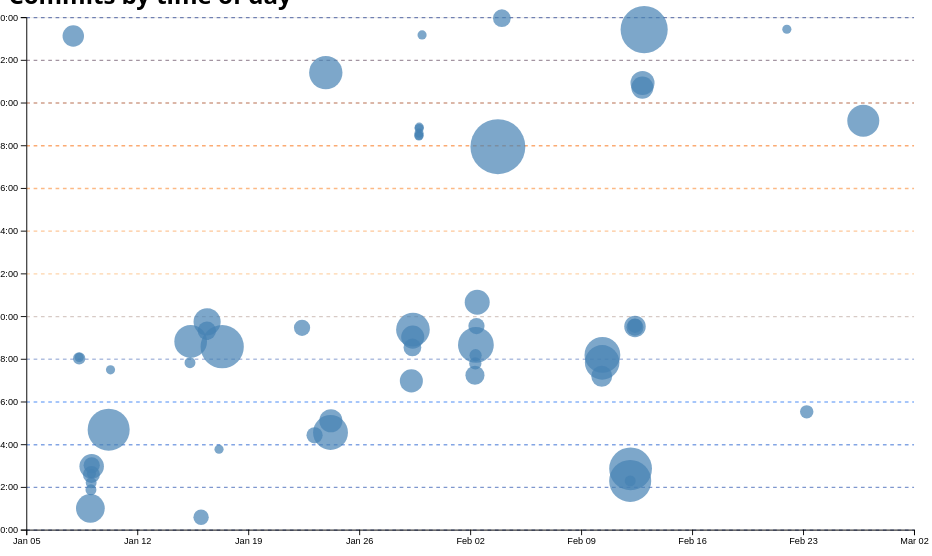
D3 v7 page, settled after 480 driven frames (8 s of simulated time); the page loaded 1 data file(s).


// ── ../global.js
console.log('IT’S ALIVE!');

function $$(selector, context = document) {
  return Array.from(context.querySelectorAll(selector));
}

// const navLinks = $$("nav a");

// let currentLink = navLinks.find(
//     (a) => a.host === location.host && a.pathname === location.pathname
//   );

//   currentLink?.classList.add('current');

let pages = [
    { url: '', title: 'Home' },
    { url: 'projects/', title: 'Projects' },
    { url: 'contact/', title: 'Contact' },
    { url: 'https://github.com/norahkerendian', title: 'GitHub' },
    { url: 'resume/', title: 'Resume' },
    { url: 'meta/', title: 'Meta' }
  ];
  
  let nav = document.createElement('nav');
  document.body.prepend(nav);
  
  const ARE_WE_HOME = document.documentElement.classList.contains('home');
  
  for (let p of pages) {
    let url = p.url;
    let title = p.title;
  
    url = !ARE_WE_HOME && !url.startsWith('http') ? '../' + url : url;
  
    let a = document.createElement('a');
    a.href = url;
    a.textContent = title;
    nav.append(a);

    if (a.host === location.host && a.pathname === location.pathname) {
        a.classList.add('current');
      }

    if (a.host !== location.host) {
        a.target = '_blank';
    }
  }

document.body.insertAdjacentHTML(
'afterbegin',
`
<label class="color-scheme">
    Theme:
    <select>
    <option value="auto">Automatic</option>
    <option value="light">Light</option>
    <option value="dark">Dark</option>
    </select>
</label>`
);

function setColorScheme(colorScheme) {
    document.documentElement.style.setProperty('color-scheme', colorScheme);
    localStorage.colorScheme = colorScheme;
  }
  
const select = document.querySelector(".color-scheme select");
  
if (localStorage.colorScheme) {
    setColorScheme(localStorage.colorScheme); 
    select.value = localStorage.colorScheme; 
  } else {
    setColorScheme('auto'); 
    select.value = 'auto'; 
  }

select.addEventListener('input', function (event) {
    console.log('color scheme changed to', event.target.value);
    setColorScheme(event.target.value);
  });


const form = document.querySelector("form[action='mailto:nokerendian@ucsd.edu']");

form?.addEventListener('submit', function (event) {
    event.preventDefault();

    let data = new FormData(form);
    let url = form.action + '?';

    for (let [name, value] of data) {
        console.log(name, encodeURIComponent(value));
        url += `${encodeURIComponent(name)}=${encodeURIComponent(value)}&`;
    }

    location.href = url;
});

export async function fetchJSON(url) {
  try {
      // Fetch the JSON file from the given URL
      console.log(url)
      const response = await fetch(url);
      if (!response.ok) {
        console.log('response')
        throw new Error(`Failed to fetch projects: ${response.statusText}`);
        
    }
      const data = await response.json();
      return data; 


  } catch (error) {
      console.error('Error fetching or parsing JSON data:', error);
  }
}

fetchJSON('/portfolio/lib/projects.json').then(data => console.log(data));
console.log(window.location.href);

export function renderProjects(projects, containerElement, headingLevel = 'h2') {
  containerElement.innerHTML = '';
  projects.forEach(project => {
      const article = document.createElement('article');
      const titleContent = project.url 
            ? `<a href="${project.url}" target="_blank" rel="noopener noreferrer">${project.title}</a>` 
            : project.title;
      article.innerHTML = `
          <${headingLevel}>${titleContent}</${headingLevel}>
          <img src="${project.image}" alt="${project.title}">
          <div class="project-description-year">
              <p>${project.description}</p>
              <p class="project-year">c. <span class="year">${project.year}</span></p>
          </div>
      `;
      containerElement.appendChild(article);
  });
}
export async function fetchGitHubData(username) {
  // return statement here
  return fetchJSON(`https://api.github.com/users/${username}`);
}
// ── main.js
let data = [];
let commits = [];
let xScale;
let yScale;
let selectedCommits = []; // added step 0

async function loadData() {
    data = await d3.csv('loc.csv', (row) => ({
      ...row,
      line: Number(row.line),
      depth: Number(row.depth),
      length: Number(row.length),
      date: new Date(row.date + 'T00:00' + row.timezone),
      datetime: new Date(row.datetime),
    }));
    displayStats();
    console.log(commits);
  }

function processCommits() {
    commits = d3
      .groups(data, (d) => d.commit)
      .map(([commit, lines]) => {
        let first = lines[0];
        let { author, date, time, timezone, datetime } = first;
        let ret = {
          id: commit,
          url: 'https://github.com/vis-society/lab-7/commit/' + commit,
          author,
          date,
          time,
          timezone,
          datetime,
          hourFrac: datetime.getHours() + datetime.getMinutes() / 60,
          totalLines: lines.length,
        };
  
        Object.defineProperty(ret, 'lines', {
          value: lines,
          configurable: false,
          writable: false,
          enumerable: false,
        });
  
        return ret;
      });
  }

// document.addEventListener('DOMContentLoaded', async () => {
//     await loadData();
//     createScatterplot();
//     brushSelector();
// });

function displayStats() {
    processCommits();
  
    const dl = d3.select('#stats').append('dl').attr('class', 'stats');
  
    dl.append('dt').html('Total <abbr title="Lines of code">LOC</abbr>');
    dl.append('dd').text(data.length);
  
    dl.append('dt').text('Total commits');
    dl.append('dd').text(commits.length);
  
    const avgLineLength = d3.mean(data, d => d.length);
    dl.append('dt').text('Average line length (characters)');
    dl.append('dd').text(avgLineLength.toFixed(2)); 

    const longestLineLength = d3.max(data, d => d.length);
    dl.append('dt').text('Longest line length (characters)');
    dl.append('dd').text(longestLineLength);
    
    const workByPeriod = d3.rollups(
        data,
        (v) => v.length,
        (d) => {
        const hour = d.datetime.getHours();
        if (hour >= 5 && hour < 12) return 'Morning';
        if (hour >= 12 && hour < 17) return 'Afternoon';
        if (hour >= 17 && hour < 21) return 'Evening';
        return 'Night';
        }
    );
    
    const maxPeriod = d3.greatest(workByPeriod, (d) => d[1])?.[0];
    dl.append('dt').text('Time of day that most work is done');
    dl.append('dd').text(maxPeriod);
  }

// step 2
function createScatterplot() {
    const sortedCommits = d3.sort(commits, (d) => -d.totalLines);
    const width = 1000; // 1000
    const height = 600; // 600
    const margin = { top: 10, right: 10, bottom: 30, left: 20 };

    const svg = d3
    .select('#chart')
    .append('svg')
    .attr('viewBox', `0 0 ${width} ${height}`)
    .style('overflow', 'visible');

    xScale = d3
    .scaleTime()
    .domain(d3.extent(commits, (d) => d.datetime))
    .range([0, width])
    .nice();

    yScale = d3.scaleLinear().domain([0, 24]).range([height, 0]);

    const usableArea = {
        top: margin.top,
        right: width - margin.right,
        bottom: height - margin.bottom,
        left: margin.left,
        width: width - margin.left - margin.right,
        height: height - margin.top - margin.bottom,
      };
      
    xScale.range([usableArea.left, usableArea.right]);
    yScale.range([usableArea.bottom, usableArea.top]);

    const gridlines = svg
    .append('g')
    .attr('class', 'gridlines')
    .attr('transform', `translate(${usableArea.left}, 0)`);

    const colorScale = d3.scaleLinear()
    .domain([0, 6, 12, 18, 24]) 
    .range(["#1E3A8A", "#3B82F6", "#FDBA74", "#F97316", "#1E3A8A"]); 

    gridlines.call(d3.axisLeft(yScale).tickFormat('').tickSize(-usableArea.width))
        .selectAll("line")
        .style("stroke", (d) => colorScale(d))
        .style("stroke-opacity", 0.6) 
        .style("stroke-width", 1.5);

    const xAxis = d3.axisBottom(xScale);
    const yAxis = d3
        .axisLeft(yScale)
        .tickFormat((d) => String(d % 24).padStart(2, '0') + ':00');

    svg
    .append('g')
    .attr('transform', `translate(0, ${usableArea.bottom})`)
    .call(xAxis);

    svg
    .append('g')
    .attr('transform', `translate(${usableArea.left}, 0)`)
    .call(yAxis);

    const dots = svg.append('g').attr('class', 'dots');
    const [minLines, maxLines] = d3.extent(commits, (d) => d.totalLines);
    const rScale = d3.scaleSqrt().domain([minLines, maxLines]).range([5, 30]); 

    dots
        .selectAll('circle')
        .data(sortedCommits)
        .join('circle')
        .attr('cx', (d) => xScale(d.datetime))
        .attr('cy', (d) => yScale(d.hourFrac))
        .attr('r', (d) => rScale(d.totalLines))
        .style('fill-opacity', 0.7) 
        .attr('fill', 'steelblue')
        .on('mouseenter', (event, commit) => {
            d3.select(event.currentTarget).classed('selected', true);//.style('fill-opacity', 1); added step 0
            updateTooltipContent(commit);
            updateTooltipVisibility(true);
            updateTooltipPosition(event);
        })
        .on('mouseleave', () => {
            d3.select(event.currentTarget).classed('selected', false);//.style('fill-opacity', 0.7); added step 0
            updateTooltipContent({}); 
            updateTooltipVisibility(false);
        });
}

// step 3

function updateTooltipContent(commit) {
    const link = document.getElementById('commit-link');
    const date = document.getElementById('commit-date');
    const time = document.getElementById('commit-time');
    const author = document.getElementById('commit-author');
    const lines = document.getElementById('commit-lines-edited');
  
    if (Object.keys(commit).length === 0) return;
  
    link.href = commit.url;
    link.textContent = commit.id;
    date.textContent = commit.datetime?.toLocaleString('en', {
      dateStyle: 'full',
    });
    time.textContent = commit.time;
    author.textContent = commit.author;
    lines.textContent = commit.totalLines;
  }

function updateTooltipVisibility(isVisible) {
    const tooltip = document.getElementById('commit-tooltip');
    tooltip.hidden = !isVisible;
}

function updateTooltipPosition(event) {
    const tooltip = document.getElementById('commit-tooltip');
    tooltip.style.left = `${event.clientX}px`;
    tooltip.style.top = `${event.clientY}px`;
}

// step 5

function brushSelector() {
    const svg = document.querySelector('svg');
    d3.select(svg).call(d3.brush().on('start brush end', brushed));
    d3.select(svg).selectAll('.dots, .overlay ~ *').raise();
}

let brushSelection = null;

// function brushed(event) {
//     brushSelection = event.selection;
//     updateSelection();
//     updateSelectionCount();
//     updateLanguageBreakdown();

//     // sanity check
//     if (!event.selection) return; 
//     //  if there's a selection element
//         const [[x0, y0], [x1, y1]] = event.selection;
//         console.log('Brushed area:', x0, y0, x1, y1);
// }
// added step 0
function brushed(evt) {
  let brushSelection = evt.selection;
  selectedCommits = !brushSelection
    ? []
    : commits.filter((commit) => {
        let min = { x: brushSelection[0][0], y: brushSelection[0][1] };
        let max = { x: brushSelection[1][0], y: brushSelection[1][1] };
        let x = xScale(commit.date);
        let y = yScale(commit.hourFrac);

        return x >= min.x && x <= max.x && y >= min.y && y <= max.y;
      });
}

// function isCommitSelected(commit) {
//     if (!brushSelection) {
//       return false;
//     }
//     const min = { x: brushSelection[0][0], y: brushSelection[0][1] }; 
//     const max = { x: brushSelection[1][0], y: brushSelection[1][1] }; 
//     const x = xScale(commit.date); 
//     const y = yScale(commit.hourFrac); 
//     return x >= min.x && x <= max.x && y >= min.y && y <= max.y;
// }
// added step 0
function isCommitSelected(commit) {
  return selectedCommits.includes(commit);
}
  
function updateSelection() {
    // Update visual state of dots based on selection
    d3.selectAll('circle').classed('selected', (d) => isCommitSelected(d));
}

function updateSelectionCount() {
    const selectedCommits = brushSelection
      ? commits.filter(isCommitSelected)
      : [];
  
    const countElement = document.getElementById('selection-count');
    countElement.textContent = `${
      selectedCommits.length || 'No'
    } commits selected`;
  
    return selectedCommits;
  }

function updateLanguageBreakdown() {
    const selectedCommits = brushSelection
        ? commits.filter(isCommitSelected)
        : [];
    const container = document.getElementById('language-breakdown');

    if (selectedCommits.length === 0) {
        container.innerHTML = '';
        return;
    }
    const requiredCommits = selectedCommits.length ? selectedCommits : commits;
    const lines = requiredCommits.flatMap((d) => d.lines);

    // Use d3.rollup to count lines per language
    const breakdown = d3.rollup(
        lines,
        (v) => v.length,
        (d) => d.type
    );

    // Update DOM with breakdown
    container.innerHTML = '';

    for (const [language, count] of breakdown) {
        const proportion = count / lines.length;
        const formatted = d3.format('.1~%')(proportion);

        container.innerHTML += `
                <dt>${language}</dt>
                <dd>${count} lines (${formatted})</dd>
            `;
    }

    return breakdown;
}

document.addEventListener('DOMContentLoaded', async () => {
    await loadData();
    createScatterplot();
    brushSelector();
});

### data: loc.csv
file, line, type, commit, author, date, time, timezone, datetime, depth, length
style.css, 1, css, 8384a4a3, norahkerendian, 2025-01-23, 20:33:07, -08:00, 2025-01-23T20:33:07-08:00, 0, 5
style.css, 2, css, 8384a4a3, norahkerendian, 2025-01-23, 20:33:07, -08:00, 2025-01-23T20:33:07-08:00, 0, 24
style.css, 3, css, 8384a4a3, norahkerendian, 2025-01-23, 20:33:07, -08:00, 2025-01-23T20:33:07-08:00, 0, 0
style.css, 4, css, 8384a4a3, norahkerendian, 2025-01-23, 20:33:07, -08:00, 2025-01-23T20:33:07-08:00, 0, 0
style.css, 5, css, 696592ac, norahkerendian, 2025-01-08, 00:01:31, -08:00, 2025-01-08T00:01:31-08:00, 0, 5
style.css, 6, css, 696592ac, norahkerendian, 2025-01-08, 00:01:31, -08:00, 2025-01-08T00:01:31-08:00, 0, 24
style.css, 7, css, 27d13e60, norahkerendian, 2025-01-15, 16:35:43, -08:00, 2025-01-15T16:35:43-08:00, 0, 16
style.css, 8, css, 66e2b418, norahkerendian, 2025-01-14, 23:49:25, -08:00, 2025-01-14T23:49:25-08:00, 0, 19
style.css, 9, css, 66e2b418, norahkerendian, 2025-01-14, 23:49:25, -08:00, 2025-01-14T23:49:25-08:00, 0, 15
style.css, 10, css, 94c4253d, norahkerendian, 2025-01-15, 00:49:57, -08:00, 2025-01-15T00:49:57-08:00, 0, 0
style.css, 11, css, 94c4253d, norahkerendian, 2025-01-15, 00:49:57, -08:00, 2025-01-15T00:49:57-08:00, 0, 0
style.css, 12, css, 94c4253d, norahkerendian, 2025-01-15, 00:49:57, -08:00, 2025-01-15T00:49:57-08:00, 0, 7
style.css, 13, css, 94c4253d, norahkerendian, 2025-01-15, 00:49:57, -08:00, 2025-01-15T00:49:57-08:00, 0, 17
style.css, 14, css, 94c4253d, norahkerendian, 2025-01-15, 00:49:57, -08:00, 2025-01-15T00:49:57-08:00, 0, 0
style.css, 15, css, 94c4253d, norahkerendian, 2025-01-15, 00:49:57, -08:00, 2025-01-15T00:49:57-08:00, 0, 0
style.css, 16, css, 94c4253d, norahkerendian, 2025-01-15, 00:49:57, -08:00, 2025-01-15T00:49:57-08:00, 0, 10
style.css, 17, css, 94c4253d, norahkerendian, 2025-01-15, 00:49:57, -08:00, 2025-01-15T00:49:57-08:00, 0, 17
style.css, 18, css, 94c4253d, norahkerendian, 2025-01-15, 00:49:57, -08:00, 2025-01-15T00:49:57-08:00, 0, 0
style.css, 19, css, 94c4253d, norahkerendian, 2025-01-15, 00:49:57, -08:00, 2025-01-15T00:49:57-08:00, 0, 0
style.css, 20, css, 94c4253d, norahkerendian, 2025-01-15, 00:49:57, -08:00, 2025-01-15T00:49:57-08:00, 0, 4
style.css, 21, css, 94c4253d, norahkerendian, 2025-01-15, 00:49:57, -08:00, 2025-01-15T00:49:57-08:00, 0, 13
style.css, 22, css, 94c4253d, norahkerendian, 2025-01-15, 00:49:57, -08:00, 2025-01-15T00:49:57-08:00, 0, 19
style.css, 23, css, 8384a4a3, norahkerendian, 2025-01-23, 20:33:07, -08:00, 2025-01-23T20:33:07-08:00, 0, 40
style.css, 24, css, 8384a4a3, norahkerendian, 2025-01-23, 20:33:07, -08:00, 2025-01-23T20:33:07-08:00, 0, 46
style.css, 25, css, 94c4253d, norahkerendian, 2025-01-15, 00:49:57, -08:00, 2025-01-15T00:49:57-08:00, 0, 42
style.css, 26, css, 94c4253d, norahkerendian, 2025-01-15, 00:49:57, -08:00, 2025-01-15T00:49:57-08:00, 0, 0
style.css, 27, css, 94c4253d, norahkerendian, 2025-01-15, 00:49:57, -08:00, 2025-01-15T00:49:57-08:00, 0, 0
style.css, 28, css, 94c4253d, norahkerendian, 2025-01-15, 00:49:57, -08:00, 2025-01-15T00:49:57-08:00, 0, 6
style.css, 29, css, 94c4253d, norahkerendian, 2025-01-15, 00:49:57, -08:00, 2025-01-15T00:49:57-08:00, 0, 7
style.css, 30, css, 94c4253d, norahkerendian, 2025-01-15, 00:49:57, -08:00, 2025-01-15T00:49:57-08:00, 0, 21
style.css, 31, css, 94c4253d, norahkerendian, 2025-01-15, 00:49:57, -08:00, 2025-01-15T00:49:57-08:00, 0, 14
style.css, 32, css, 94c4253d, norahkerendian, 2025-01-15, 00:49:57, -08:00, 2025-01-15T00:49:57-08:00, 0, 18
style.css, 33, css, 94c4253d, norahkerendian, 2025-01-15, 00:49:57, -08:00, 2025-01-15T00:49:57-08:00, 0, 13
style.css, 34, css, 94c4253d, norahkerendian, 2025-01-15, 00:49:57, -08:00, 2025-01-15T00:49:57-08:00, 0, 0
style.css, 35, css, 94c4253d, norahkerendian, 2025-01-15, 00:49:57, -08:00, 2025-01-15T00:49:57-08:00, 0, 0
style.css, 36, css, 94c4253d, norahkerendian, 2025-01-15, 00:49:57, -08:00, 2025-01-15T00:49:57-08:00, 0, 10
style.css, 37, css, 94c4253d, norahkerendian, 2025-01-15, 00:49:57, -08:00, 2025-01-15T00:49:57-08:00, 0, 44
style.css, 38, css, 94c4253d, norahkerendian, 2025-01-15, 00:49:57, -08:00, 2025-01-15T00:49:57-08:00, 0, 22
style.css, 39, css, 94c4253d, norahkerendian, 2025-01-15, 00:49:57, -08:00, 2025-01-15T00:49:57-08:00, 0, 0
style.css, 40, css, 94c4253d, norahkerendian, 2025-01-15, 00:49:57, -08:00, 2025-01-15T00:49:57-08:00, 0, 0
style.css, 41, css, 94c4253d, norahkerendian, 2025-01-15, 00:49:57, -08:00, 2025-01-15T00:49:57-08:00, 0, 6
style.css, 42, css, 94c4253d, norahkerendian, 2025-01-15, 00:49:57, -08:00, 2025-01-15T00:49:57-08:00, 0, 34
style.css, 43, css, 94c4253d, norahkerendian, 2025-01-15, 00:49:57, -08:00, 2025-01-15T00:49:57-08:00, 0, 0
style.css, 44, css, 94c4253d, norahkerendian, 2025-01-15, 00:49:57, -08:00, 2025-01-15T00:49:57-08:00, 0, 0
style.css, 45, css, 94c4253d, norahkerendian, 2025-01-15, 00:49:57, -08:00, 2025-01-15T00:49:57-08:00, 0, 5
style.css, 46, css, 94c4253d, norahkerendian, 2025-01-15, 00:49:57, -08:00, 2025-01-15T00:49:57-08:00, 0, 33
style.css, 47, css, 94c4253d, norahkerendian, 2025-01-15, 00:49:57, -08:00, 2025-01-15T00:49:57-08:00, 0, 0
style.css, 48, css, 94c4253d, norahkerendian, 2025-01-15, 00:49:57, -08:00, 2025-01-15T00:49:57-08:00, 0, 0
style.css, 49, css, 94c4253d, norahkerendian, 2025-01-15, 00:49:57, -08:00, 2025-01-15T00:49:57-08:00, 0, 12
style.css, 50, css, 94c4253d, norahkerendian, 2025-01-15, 00:49:57, -08:00, 2025-01-15T00:49:57-08:00, 0, 46
style.css, 51, css, 8384a4a3, norahkerendian, 2025-01-23, 20:33:07, -08:00, 2025-01-23T20:33:07-08:00, 0, 70
style.css, 52, css, 8384a4a3, norahkerendian, 2025-01-23, 20:33:07, -08:00, 2025-01-23T20:33:07-08:00, 0, 0
style.css, 53, css, 8384a4a3, norahkerendian, 2025-01-23, 20:33:07, -08:00, 2025-01-23T20:33:07-08:00, 0, 0
style.css, 54, css, 8384a4a3, norahkerendian, 2025-01-23, 20:33:07, -08:00, 2025-01-23T20:33:07-08:00, 0, 14
style.css, 55, css, 8384a4a3, norahkerendian, 2025-01-23, 20:33:07, -08:00, 2025-01-23T20:33:07-08:00, 0, 18
… [head cut at 6 KiB]